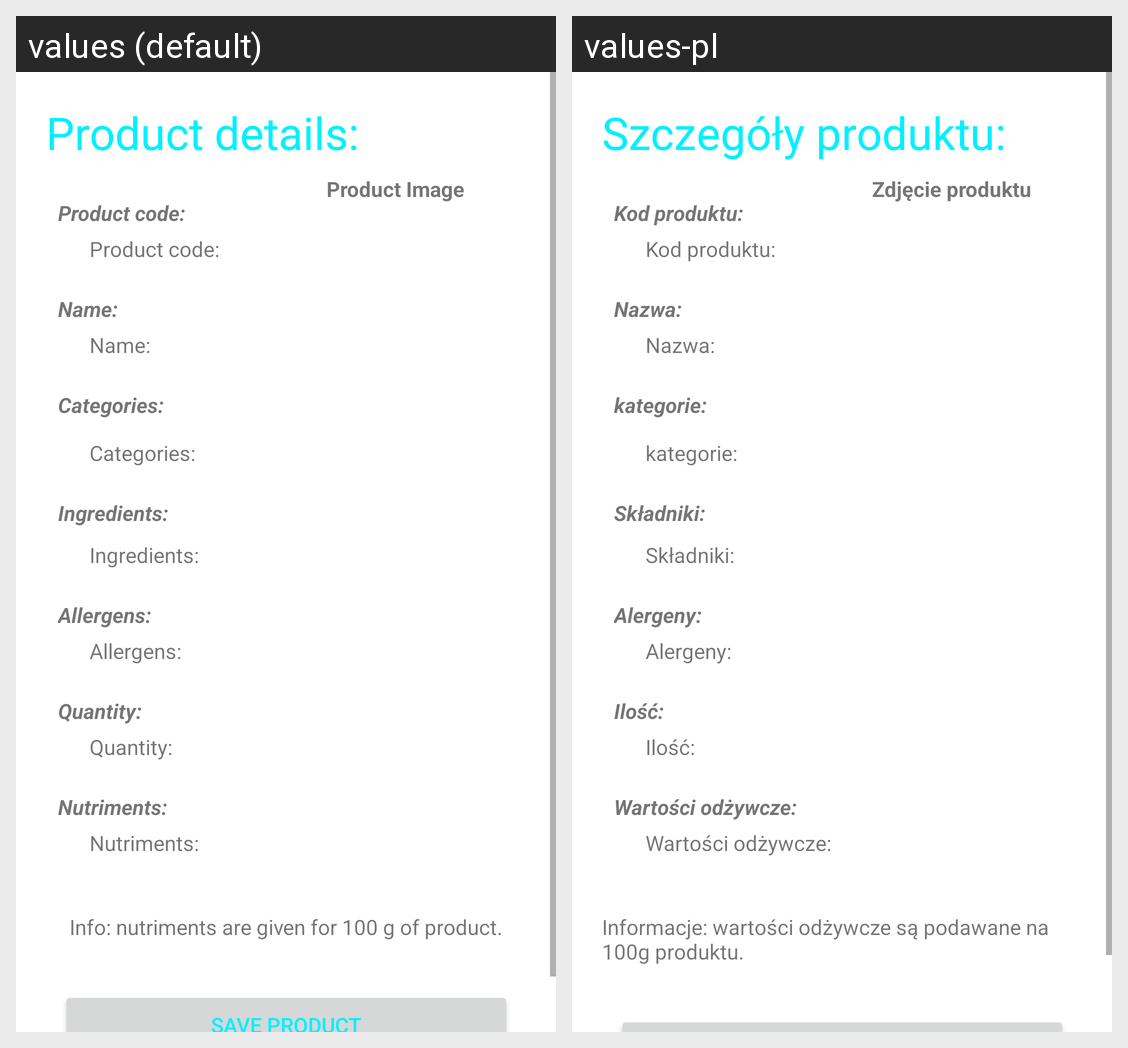

Here is an Android app screen in its default locale and in the app's own translations. Write out the translated-string differences for the strings that appear on this screen.
Android screen res/layout/activity_scanned_product_details.xml rendered under 2 locales, left to right: values (default), values-pl. Device: Nexus 5 (rendered at 1080×1920; each locale shown at half size, 540×960, under a caption strip naming it); theme Theme.Application.
Strings drawn on this screen, with the default value and each locale's value (text and hints the layout hard-codes, and strings that could not be matched under every locale, appear in the picture but are not listed):

image
  values: Product Image
  values-pl: Zdjęcie produktu

productDetails
  values: Product details:
  values-pl: Szczegóły produktu:

productCode
  values: Product code:
  values-pl: Kod produktu:

productName
  values: Name:
  values-pl: Nazwa:

categories
  values: Categories:
  values-pl: kategorie:

ingredients
  values: Ingredients:
  values-pl: Składniki:

allergens
  values: Allergens:
  values-pl: Alergeny:

quantity
  values: Quantity:
  values-pl: Ilość:

nutriments
  values: Nutriments:
  values-pl: Wartości odżywcze:

macroInfo
  values: Info: nutriments are given for 100 g of product.
  values-pl: Informacje: wartości odżywcze są podawane na 100g produktu.
